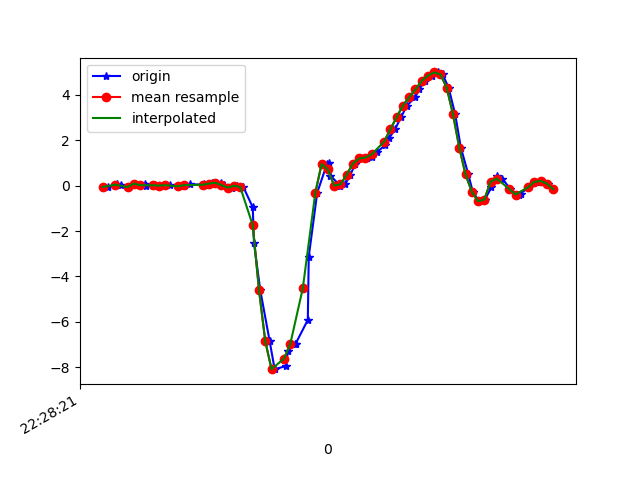

Source data for this figure (header and first rows):
1617748101379, 443738078203764, -0.059173156, -0.11781916, -0.036554903
1617748101405, 443738097228868, 0.06422, 0.3159, -0.08787
1617748101419, 443738116253988, 0.01902, 0.06666, -0.02067
1617748101444, 443738135303892, -0.06162, -0.09583, -0.03167
1617748101465, 443738154329012, 0.08988, 0.2524, -0.0561
1617748101495, 443738173307236, 0.05078, -0.1679, -0.01212
1617748101498, 443738192352708, -0.006639, -0.01886, -0.06465
1617748101529, 443738211373348, 0.01535, 0.2707, -0.0952
1617748101540, 443738230394020, -0.00786, -0.09583, -0.03289
1617748101556, 443738249439492, 0.01657, -0.1642, -0.07809
1617748101577, 443738268460164, 0.02024, 0.3257, -0.08909
1617748101600, 443738287472100, -0.02863, -0.06284, -0.04144
1617748101620, 443738306516996, -0.00786, -0.06528, -0.07443
1617748101638, 443738325537060, 0.05078, 0.1363, -0.0952
1617748101685, 443738344557156, 0.05689, 0.01779, -0.02434
1617748101688, 443738363602052, 0.02268, -0.2986, -0.04266
1617748101707, 443738382645892, 0.06911, 0.2805, -0.1123
1617748101710, 443738401667204, 0.1143, 0.1632, -0.05732
1617748101739, 443738420713348, 0.1278, -0.02008, -0.02556
1617748101747, 443738439734692, 0.0239, 0.1314, -0.04633
1617748101773, 443738458756036, -0.08972, -0.01886, -0.008455
1617748101791, 443738477809156, -0.005417, -0.3084, 0.1137
1617748101810, 443738496830788, -0.06284, -0.7299, 0.5132
1617748101840, 443738515852420, -0.9523, -1.407, 0.9824
1617748101844, 443738534874052, -2.536, -2.099, 1.408
1617748101864, 443738553920516, -4.603, -2.76, 1.775
1617748101894, 443738572942212, -6.852, -3.454, 1.796
1617748101910, 443738591939204, -8.09, -3.996, 1.548
1617748101945, 443738610984708, -7.96, -4.234, 1.136
1617748101953, 443738630005444, -7.288, -4.211, 0.6525
1617748101974, 443738649050948, -6.985, -4.157, 0.2273
1617748101977, 443738668071748, -6.969, -4.14, -0.1697
1617748102016, 443738687101892, -5.919, -3.869, -0.524
1617748102019, 443738706147716, -3.127, -3.329, -0.7671
1617748102046, 443738725168708, -0.3145, -2.944, -0.9125
1617748102077, 443738744321862, 0.95, -2.708, -0.937
1617748102085, 443738763367686, 0.9866, -2.379, -0.8099
1617748102088, 443738782399366, 0.4466, -1.744, -0.5607
1617748102119, 443738801420742, 0.001913, -0.9999, -0.2882
1617748102135, 443738820466886, 0.05078, -0.3671, -0.1086
1617748102152, 443738839488262, 0.4759, 0.1033, -0.06099
1617748102168, 443738858534470, 0.9732, 0.5407, -0.006012
1617748102187, 443738877555782, 1.197, 0.9756, 0.08317
1617748102206, 443738896547078, 1.237, 1.356, 0.1589
1617748102220, 443738915592454, 1.273, 1.74, 0.2041
1617748102237, 443738934613062, 1.481, 2.139, 0.2615
1617748102264, 443738953658438, 1.791, 2.517, 0.2811
1617748102276, 443738972678982, 2.096, 2.706, 0.2273
1617748102295, 443738991737478, 2.491, 2.651, 0.09539
1617748102314, 443739010758342, 3.021, 2.731, -0.02434
1617748102333, 443739029779206, 3.53, 3.149, -0.1367
1617748102359, 443739048824966, 3.896, 3.319, -0.3334
1617748102372, 443739067845894, 4.247, 3.136, -0.5485
1617748102390, 443739086872198, 4.615, 2.866, -0.8001
1617748102412, 443739105918086, 4.851, 2.916, -0.9712
1617748102433, 443739124939142, 4.99, 2.919, -1.152
1617748102447, 443739143984902, 4.903, 2.566, -1.251
1617748102466, 443739163005958, 4.311, 2.114, -1.217
1617748102487, 443739182051718, 3.144, 1.707, -1.097
1617748102505, 443739201066118, 1.679, 1.325, -0.9186
1617748102529, 443739220087046, 0.4943, 0.994, -0.645
... 14 more rows
